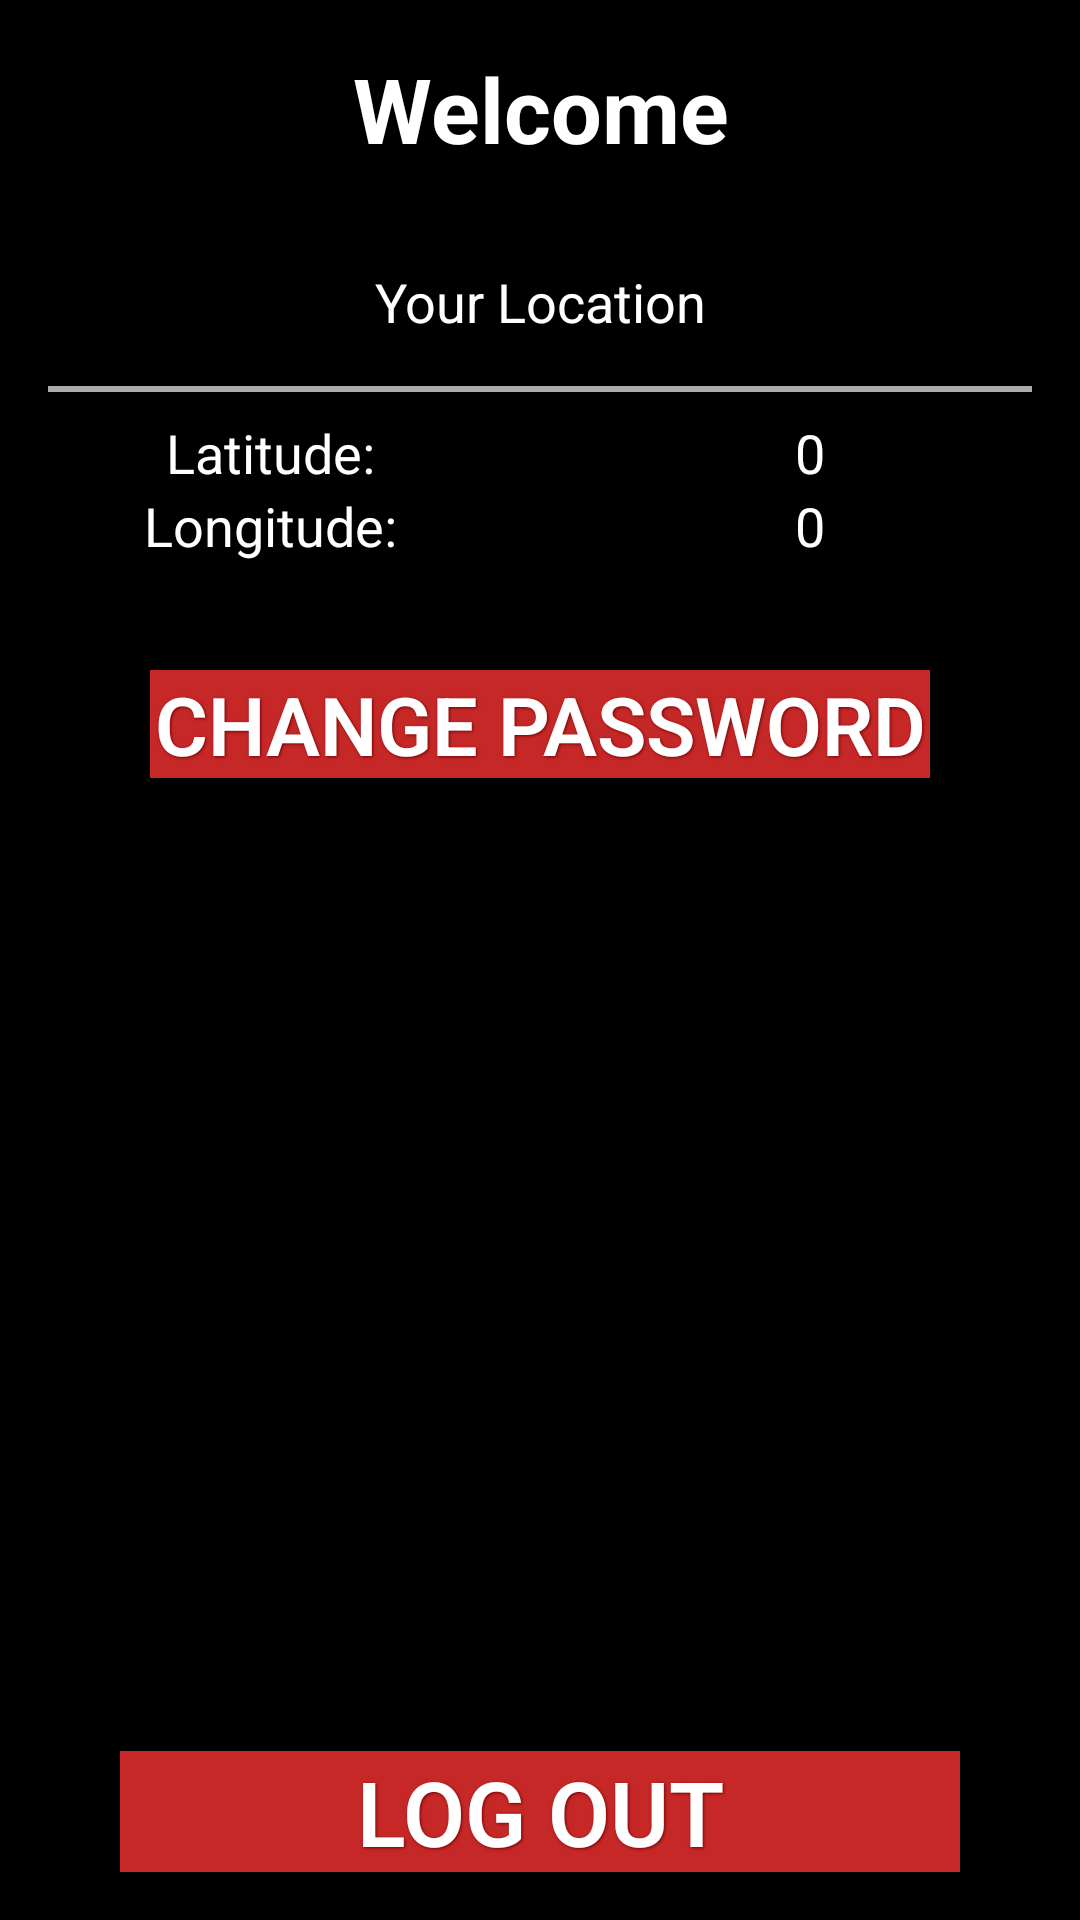

Here is an Android app screen rendered from its layout file. Give the layout XML and the strings, colors and styles it references.
<!-- AndroidManifest.xml: application theme AppTheme -->
<!-- res/layout/activity_employee_main.xml -->
<?xml version="1.0" encoding="utf-8"?>
<RelativeLayout
    xmlns:android="http://schemas.android.com/apk/res/android"
    android:layout_width="match_parent"
    android:layout_height="match_parent"
    android:background="#000000">

    <LinearLayout
        android:layout_width="match_parent"
        android:layout_height="wrap_content"
        android:orientation="vertical"
        android:layout_centerHorizontal="true"
        android:layout_alignParentTop="true"
        android:id="@+id/linearLayout">

        <TextView
            style="@style/EmployeePageHeaderText"
            android:id="@+id/welcomeUser"
            android:text="Welcome"
            />

        <TextView
            style="@style/EmployeePageParagraphText"
            android:layout_margin="16dp"
            android:text="Your Location"
            />


        <View
            android:layout_width="match_parent"
            android:layout_height="2dp"
            android:layout_marginHorizontal="16dp"
            android:layout_marginBottom="8dp"
            android:background="@android:color/darker_gray"/>

        
        <LinearLayout
            android:layout_width="match_parent"
            android:layout_height="wrap_content"
            android:orientation="horizontal">

            <TextView
                style="@style/EmployeePageParagraphText"
                android:text="Latitude:"
                android:layout_width="0dp"
                android:layout_weight="1"/>

            <TextView
                style="@style/EmployeePageParagraphText"
                android:text="0"
                android:layout_width="0dp"
                android:layout_weight="1"
                android:id="@+id/latitudeText"/>




        </LinearLayout>

        
        <LinearLayout
            android:layout_width="match_parent"
            android:layout_height="wrap_content"
            android:orientation="horizontal">

            <TextView
                style="@style/EmployeePageParagraphText"
                android:text="Longitude:"
                android:layout_width="0dp"
                android:layout_weight="1"/>

            <TextView
                style="@style/EmployeePageParagraphText"
                android:text="0"
                android:layout_width="0dp"
                android:layout_weight="1"
                android:id="@+id/longitudeText"/>
        </LinearLayout>



    </LinearLayout>

    <Button
        android:id="@+id/change_password_button"
        android:layout_width="match_parent"
        android:layout_height="wrap_content"
        android:layout_gravity="center"
        android:layout_marginHorizontal="50dp"
        android:layout_marginVertical="36dp"
        android:text="Change Password"
        android:onClick="gotoChangePassword"
        android:layout_below="@id/linearLayout"
        />

    
    
    <Button
        android:id="@+id/employeeLogoutButton"
        android:layout_width="fill_parent"
        android:layout_height="wrap_content"
        android:layout_alignParentBottom="true"
        android:layout_alignParentEnd="true"
        android:layout_alignParentStart="true"
        android:layout_marginHorizontal="40dp"
        android:layout_marginBottom="16dp"
        android:textStyle="bold"
        android:text="log out"
        android:textSize="30dp" />

</RelativeLayout>
<!-- resources referenced by this layout -->
<resources>
  <style name="EmployeePageHeaderText">
          <item name="android:textSize">30sp</item>
          <item name="android:layout_height">wrap_content</item>
          <item name="android:layout_width">match_parent</item>
          <item name="android:layout_margin">16dp</item>
          <item name="android:textColor">#ffff</item>
          <item name="android:textStyle">bold</item>
          <item name="android:gravity">center</item>
      </style>
  <style name="EmployeePageParagraphText">
          <item name="android:layout_height">wrap_content</item>
          <item name="android:layout_width">match_parent</item>
          <item name="android:textColor">#ffff</item>
          <item name="android:textStyle">normal</item>
          <item name="android:gravity">center</item>
          <item name="android:textSize">18sp</item>
      </style>
  <style name="AppTheme" parent="Theme.AppCompat.Light.DarkActionBar">
          
          <item name="colorPrimary">@color/colorPrimary</item>
          <item name="colorPrimaryDark">@color/colorPrimaryDark</item>
          <item name="colorAccent">@color/colorAccent</item>
          <item name="android:buttonStyle">@style/ButtonTheme</item>
          <item name="buttonStyle">@style/ButtonTheme</item>
      </style>
  <color name="colorPrimary">#c62828</color>
  <color name="colorPrimaryDark">#8e0000</color>
  <color name="colorAccent">#ff5f52</color>
  <style name="ButtonTheme">
          <item name="android:layout_width">match_parent</item>
          <item name="android:layout_height">wrap_content</item>
          <item name="android:fontFamily">sans-serif-light</item>
          <item name="android:textColor">#ffffff</item>
          <item name="android:textStyle">bold</item>
          <item name="android:gravity">center</item>
          <item name="android:layout_margin">8dp</item>
          <item name="android:textSize">27sp</item>
          <item name="android:textAllCaps">true</item>
          <item name="android:shadowColor">#770000</item>
          <item name="android:background">@color/colorPrimary</item>
          <item name="android:shadowDx">1</item>
          <item name="android:shadowDy">1</item>
          <item name="android:shadowRadius">2</item>
      </style>
</resources>
